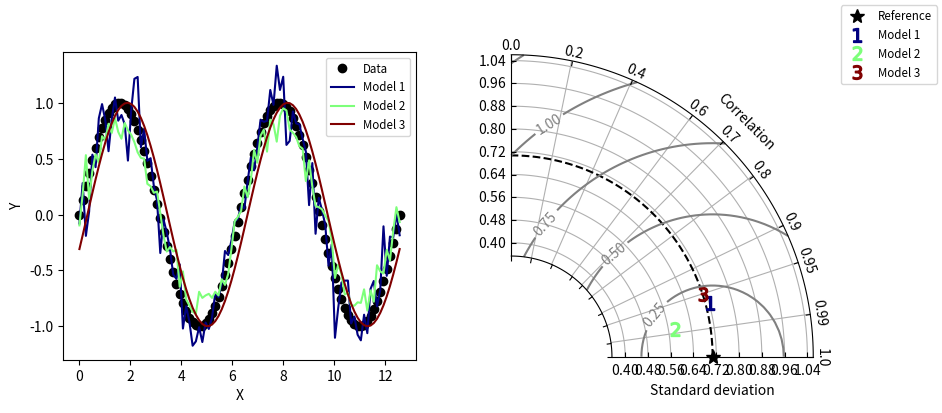

Reproduce this figure in Python.
#!/usr/bin/env python
# Copyright: This document has been placed in the public domain.

"""
Taylor diagram (Taylor, 2001) implementation.

Note: If you have found these software useful for your research, I would
appreciate an acknowledgment.

Modified by Gergely Hajgató@2021-09-16.
"""

__version__ = "Time-stamp: <2018-12-06 11:43:41 ycopin>"
__author__ = "Yannick Copin <yannick.copin@laposte.net>"

import numpy as NP
import matplotlib.pyplot as PLT


class TaylorDiagram(object):
    """
    Taylor diagram.

    Plot model standard deviation and correlation to reference (data)
    sample in a single-quadrant polar plot, with r=stddev and
    theta=arccos(correlation).
    """

    def __init__(self, refstd,
                 fig=None, rect=111, label='_', srange=(0, 1.5), extend=None):
        """
        Set up Taylor diagram axes, i.e. single quadrant polar
        plot, using `mpl_toolkits.axisartist.floating_axes`.

        Parameters:

        * refstd: reference standard deviation to be compared to
        * fig: input Figure or None
        * rect: subplot definition
        * label: reference label
        * srange: stddev axis extension, in units of *refstd*
        * extend: extend diagram to negative correlations
        """

        from matplotlib.projections import PolarAxes
        import mpl_toolkits.axisartist.floating_axes as FA
        import mpl_toolkits.axisartist.grid_finder as GF

        self.refstd = refstd  # Reference standard deviation

        tr = PolarAxes.PolarTransform()

        # Correlation labels
        rlocs = NP.array([0, 0.2, 0.4, 0.6, 0.7, 0.8, 0.9, 0.95, 0.99, 1])
        if extend:
            # Diagram extended to negative correlations
            assert (extend <= 2) and (extend > 1)
            self.tmax = extend * NP.pi / 2
            rlocs = NP.concatenate((-rlocs[:0:-1], rlocs))
        else:
            # Diagram limited to positive correlations
            self.tmax = NP.pi / 2
        tlocs = NP.arccos(rlocs)  # Conversion to polar angles
        gl1 = GF.FixedLocator(tlocs)  # Positions
        tf1 = GF.DictFormatter(dict(zip(tlocs, map(str, rlocs))))

        # Standard deviation axis extent (in units of reference stddev)
        self.smin = srange[0] * self.refstd
        self.smax = srange[1] * self.refstd

        ghelper = FA.GridHelperCurveLinear(
            tr,
            extremes=(0, self.tmax, self.smin, self.smax),
            grid_locator1=gl1, tick_formatter1=tf1)

        if fig is None:
            fig = PLT.figure()

        ax = FA.FloatingSubplot(fig, rect, grid_helper=ghelper)
        fig.add_subplot(ax)

        # Adjust axes
        ax.axis["top"].set_axis_direction("bottom")  # "Angle axis"
        ax.axis["top"].toggle(ticklabels=True, label=True)
        ax.axis["top"].major_ticklabels.set_axis_direction("top")
        ax.axis["top"].label.set_axis_direction("top")
        ax.axis["top"].label.set_text("Correlation")

        ax.axis["left"].set_axis_direction("bottom")  # "X axis"
        ax.axis["left"].label.set_text("Standard deviation")

        ax.axis["right"].set_axis_direction("top")  # "Y-axis"
        ax.axis["right"].toggle(ticklabels=True)
        ax.axis["right"].major_ticklabels.set_axis_direction(
            "bottom" if (extend and extend > 1.5) else "left")

        if self.smin:
            ax.axis["bottom"].toggle(ticklabels=False, label=False)
        else:
            ax.axis["bottom"].set_visible(False)  # Unused

        self._ax = ax  # Graphical axes
        self.ax = ax.get_aux_axes(tr)  # Polar coordinates

        # Add reference point and stddev contour
        l, = self.ax.plot([0], self.refstd, 'k*',
                          ls='', ms=10, label=label, clip_on=False)
        t = NP.linspace(0, self.tmax)
        r = NP.zeros_like(t) + self.refstd
        self.ax.plot(t, r, 'k--', label='_')

        # Collect sample points for latter use (e.g. legend)
        self.samplePoints = [l]

    def add_sample(self, stddev, corrcoef, *args, **kwargs):
        """
        Add sample (*stddev*, *corrcoeff*) to the Taylor
        diagram. *args* and *kwargs* are directly propagated to the
        `Figure.plot` command.
        """

        l, = self.ax.plot(NP.arccos(corrcoef), stddev,
                          *args, **kwargs)  # (theta, radius)
        self.samplePoints.append(l)

        return l

    def add_grid(self, *args, **kwargs):
        """Add a grid."""

        self._ax.grid(*args, **kwargs)

    def add_contours(self, levels=5, **kwargs):
        """
        Add constant centered RMS difference contours, defined by *levels*.
        """

        rs, ts = NP.meshgrid(NP.linspace(self.smin, self.smax),
                             NP.linspace(0, self.tmax))
        # Compute centered RMS difference
        rms = NP.sqrt(self.refstd ** 2 + rs ** 2 - 2 * self.refstd * rs * NP.cos(ts))

        contours = self.ax.contour(ts, rs, rms, levels, **kwargs)

        return contours


def test1():
    """Display a Taylor diagram in a separate axis."""

    # Reference dataset
    x = NP.linspace(0, 4 * NP.pi, 100)
    data = NP.sin(x)
    refstd = data.std(ddof=1)  # Reference standard deviation

    # Generate models
    m1 = data + 0.2 * NP.random.randn(len(x))  # Model 1
    m2 = 0.8 * data + .1 * NP.random.randn(len(x))  # Model 2
    m3 = NP.sin(x - NP.pi / 10)  # Model 3

    # Compute stddev and correlation coefficient of models
    samples = NP.array([[m.std(ddof=1), NP.corrcoef(data, m)[0, 1]]
                        for m in (m1, m2, m3)])

    fig = PLT.figure(figsize=(10, 4))

    ax1 = fig.add_subplot(1, 2, 1, xlabel='X', ylabel='Y')
    # Taylor diagram
    dia = TaylorDiagram(refstd, fig=fig, rect=122, label="Reference",
                        srange=(0.5, 1.5))

    colors = PLT.matplotlib.cm.jet(NP.linspace(0, 1, len(samples)))

    ax1.plot(x, data, 'ko', label='Data')
    for i, m in enumerate([m1, m2, m3]):
        ax1.plot(x, m, c=colors[i], label='Model %d' % (i + 1))
    ax1.legend(numpoints=1, prop=dict(size='small'), loc='best')

    # Add the models to Taylor diagram
    for i, (stddev, corrcoef) in enumerate(samples):
        dia.add_sample(stddev, corrcoef,
                       marker='$%d$' % (i + 1), ms=10, ls='',
                       mfc=colors[i], mec=colors[i],
                       label="Model %d" % (i + 1))

    # Add grid
    dia.add_grid()

    # Add RMS contours, and label them
    contours = dia.add_contours(colors='0.5')
    PLT.clabel(contours, inline=1, fontsize=10, fmt='%.2f')

    # Add a figure legend
    fig.legend(dia.samplePoints,
               [p.get_label() for p in dia.samplePoints],
               numpoints=1, prop=dict(size='small'), loc='upper right')

    return dia


def test2():
    """
    Climatology-oriented example (after iteration w/ Michael A. Rawlins).
    """

    # Reference std
    stdref = 48.491

    # Samples std,rho,name
    samples = [[25.939, 0.385, "Model A"],
               [29.593, 0.509, "Model B"],
               [33.125, 0.585, "Model C"],
               [29.593, 0.509, "Model D"],
               [71.215, 0.473, "Model E"],
               [27.062, 0.360, "Model F"],
               [38.449, 0.342, "Model G"],
               [35.807, 0.609, "Model H"],
               [17.831, 0.360, "Model I"]]

    fig = PLT.figure()

    dia = TaylorDiagram(stdref, fig=fig, label='Reference', extend=2)
    dia.samplePoints[0].set_color('r')  # Mark reference point as a red star

    # Add models to Taylor diagram
    for i, (stddev, corrcoef, name) in enumerate(samples):
        dia.add_sample(stddev, corrcoef,
                       marker='$%d$' % (i + 1), ms=10, ls='',
                       mfc='k', mec='k',
                       label=name)

    # Add RMS contours, and label them
    contours = dia.add_contours(levels=5, colors='0.5')  # 5 levels in grey
    PLT.clabel(contours, inline=1, fontsize=10, fmt='%.0f')

    dia.add_grid()  # Add grid
    dia._ax.axis[:].major_ticks.set_tick_out(True)  # Put ticks outward

    # Add a figure legend and title
    fig.legend(dia.samplePoints,
               [p.get_label() for p in dia.samplePoints],
               numpoints=1, prop=dict(size='small'), loc='upper right')
    fig.suptitle("Taylor diagram", size='x-large')  # Figure title

    return dia


if __name__ == '__main__':
    dia = test1()
    dia = test2()

    PLT.show()
